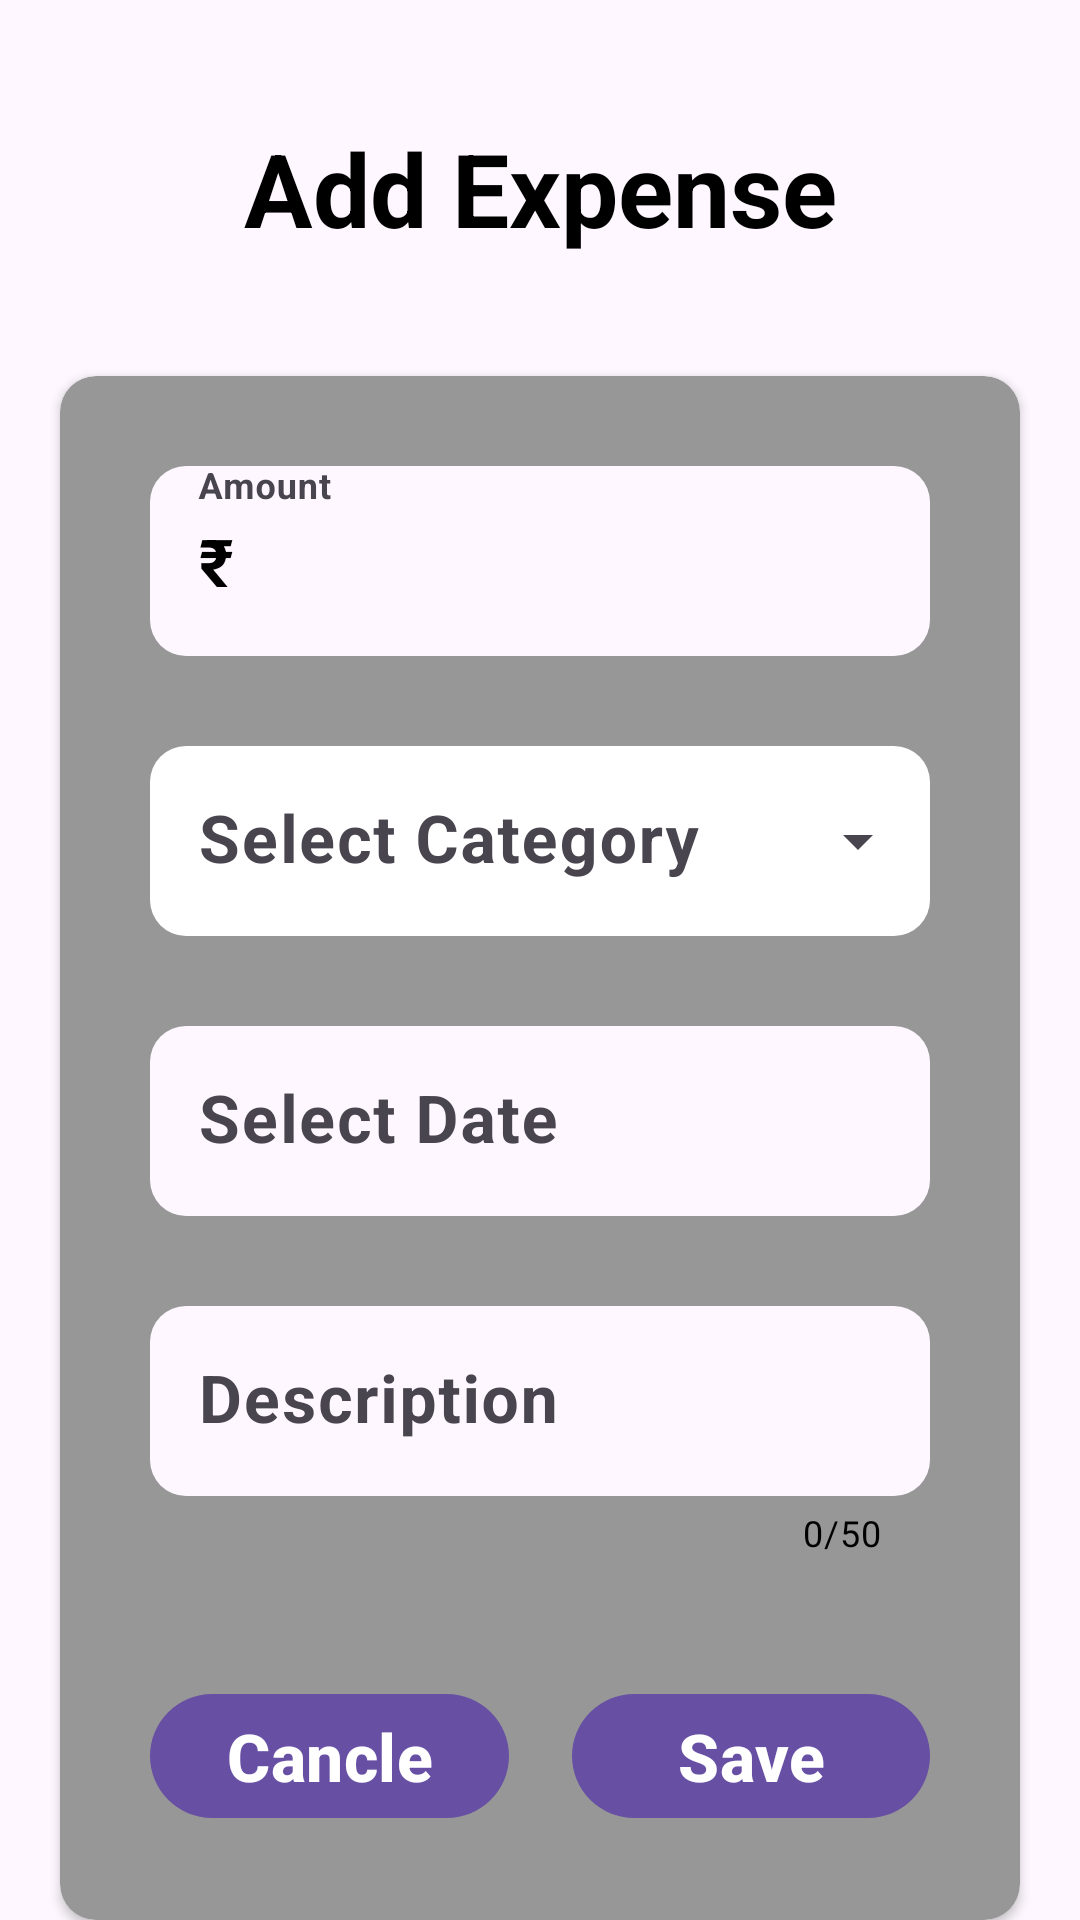

Produce the Android XML layout that renders to this screen, including the resource entries it uses.
<!-- AndroidManifest.xml: application theme Theme.ExpenseTrackerApp -->
<!-- res/layout/activity_add_expense.xml -->
<androidx.constraintlayout.widget.ConstraintLayout xmlns:android="http://schemas.android.com/apk/res/android"
    xmlns:app="http://schemas.android.com/apk/res-auto"
    xmlns:tools="http://schemas.android.com/tools"
    android:id="@+id/main"
    android:layout_width="match_parent"
    android:layout_height="match_parent"
    tools:context=".AddExpenseActivity">

    <TextView
        android:id="@+id/heading"
        android:layout_width="wrap_content"
        android:layout_height="wrap_content"
        android:text="Add Expense"
        android:textStyle="bold"
        android:textSize="34sp"
        android:textColor="@color/black"
        app:layout_constraintTop_toTopOf="parent"
        android:layout_marginTop="40dp"
        app:layout_constraintStart_toStartOf="parent"
        app:layout_constraintEnd_toEndOf="parent"
        app:layout_constraintHorizontal_bias="0.5"/>

    <androidx.cardview.widget.CardView
        android:layout_width="0dp"
        android:layout_height="0dp"
        app:cardBackgroundColor="#979797"
        app:layout_constraintStart_toStartOf="parent"
        app:layout_constraintEnd_toEndOf="parent"
        android:layout_marginStart="20dp"
        android:layout_marginEnd="20dp"
        app:layout_constraintTop_toBottomOf="@+id/heading"
        app:layout_constraintBottom_toBottomOf="parent"
        android:layout_marginTop="40dp"
        app:cardCornerRadius="12dp">

        <androidx.constraintlayout.widget.ConstraintLayout
            android:layout_width="match_parent"
            android:layout_height="match_parent">



            <com.google.android.material.textfield.TextInputLayout
                android:id="@+id/addAmountLayout"
                android:layout_width="0dp"
                android:layout_height="wrap_content"
                android:hint="Amount"
                app:boxCornerRadiusBottomStart="12dp"
                app:boxCornerRadiusBottomEnd="12dp"
                app:boxCornerRadiusTopStart="12dp"
                app:boxCornerRadiusTopEnd="12dp"
                app:boxBackgroundMode="filled"
                app:boxStrokeWidth="0dp"
                app:boxStrokeColor="#00000000"
                app:layout_constraintStart_toStartOf="parent"
                app:layout_constraintEnd_toEndOf="parent"
                android:layout_marginStart="30dp"
                android:layout_marginEnd="30dp"
                app:layout_constraintTop_toTopOf="parent"
                android:layout_marginTop="30dp"
                >
                <com.google.android.material.textfield.TextInputEditText
                    android:id="@+id/addAmount"
                    android:layout_width="match_parent"
                    android:layout_height="wrap_content"
                    android:text="₹ "
                    android:inputType="number"
                    android:textColor="@color/black"
                    android:textStyle="bold"
                    android:textSize="22sp"
                    />
            </com.google.android.material.textfield.TextInputLayout>
                


            <com.google.android.material.textfield.TextInputLayout
                android:id="@+id/addCategoryLayout"
                android:layout_width="0dp"
                android:layout_height="wrap_content"
                app:boxBackgroundMode="filled"
                android:hint="Select Category"
                app:boxBackgroundColor="@color/white"
                style="@style/Widget.Material3.TextInputLayout.FilledBox.ExposedDropdownMenu"
                app:boxStrokeWidth="0dp"
                app:boxCornerRadiusTopEnd="12dp"
                app:boxCornerRadiusTopStart="12dp"
                app:boxCornerRadiusBottomEnd="12dp"
                app:boxCornerRadiusBottomStart="12dp"
                app:layout_constraintTop_toBottomOf="@+id/addAmountLayout"
                android:layout_marginTop="30dp"
                app:layout_constraintStart_toStartOf="parent"
                app:layout_constraintEnd_toEndOf="parent"
                android:layout_marginStart="30dp"
                android:layout_marginEnd="30dp"
                >
                <com.google.android.material.textfield.MaterialAutoCompleteTextView
                    android:id="@+id/addCategory"
                    android:layout_width="match_parent"
                    android:layout_height="wrap_content"
                    android:textSize="22sp"
                    android:textColor="@color/black"
                    android:textStyle="bold"
                    />
            </com.google.android.material.textfield.TextInputLayout>



            <com.google.android.material.textfield.TextInputLayout
                android:id="@+id/addDateLayout"
                android:layout_width="0dp"
                android:layout_height="wrap_content"
                android:hint="Select Date"
                app:boxCornerRadiusBottomStart="12dp"
                app:boxCornerRadiusBottomEnd="12dp"
                app:boxCornerRadiusTopStart="12dp"
                app:boxCornerRadiusTopEnd="12dp"
                app:boxBackgroundMode="filled"
                app:boxStrokeWidth="0dp"
                app:layout_constraintTop_toBottomOf="@+id/addCategoryLayout"
                android:layout_marginTop="30dp"
                app:layout_constraintStart_toStartOf="parent"
                app:layout_constraintEnd_toEndOf="parent"
                android:layout_marginStart="30dp"
                android:layout_marginEnd="30dp"
                >
                <com.google.android.material.textfield.TextInputEditText
                    android:id="@+id/addDate"
                    android:layout_width="match_parent"
                    android:layout_height="wrap_content"
                    android:focusable="false"
                    android:clickable="true"
                    android:inputType="none"
                    android:textColor="@color/black"
                    android:textStyle="bold"
                    android:textSize="22sp"
                    />
            </com.google.android.material.textfield.TextInputLayout>



            <com.google.android.material.textfield.TextInputLayout
                android:id="@+id/addTimeLayout"
                android:layout_width="0dp"
                android:layout_height="wrap_content"
                android:visibility="gone"
                android:hint="Select Time"
                app:boxCornerRadiusBottomStart="12dp"
                app:boxCornerRadiusBottomEnd="12dp"
                app:boxCornerRadiusTopStart="12dp"
                app:boxCornerRadiusTopEnd="12dp"
                app:boxBackgroundMode="filled"
                app:boxStrokeWidth="0dp"
                app:layout_constraintTop_toBottomOf="@+id/addDateLayout"
                android:layout_marginTop="30dp"
                app:layout_constraintStart_toStartOf="parent"
                app:layout_constraintEnd_toEndOf="parent"
                android:layout_marginStart="30dp"
                android:layout_marginEnd="30dp"
                >
                <com.google.android.material.textfield.TextInputEditText
                    android:id="@+id/addTime"
                    android:layout_width="match_parent"
                    android:layout_height="wrap_content"
                    android:focusable="false"
                    android:clickable="true"
                    android:inputType="none"
                    android:textColor="@color/black"
                    android:textStyle="bold"
                    android:textSize="22sp"
                    />
            </com.google.android.material.textfield.TextInputLayout>



            <com.google.android.material.textfield.TextInputLayout
                android:id="@+id/addDescriptionLayout"
                android:layout_width="0dp"
                android:layout_height="wrap_content"
                android:hint="Description"
                app:boxBackgroundMode="filled"
                app:boxStrokeWidth="0dp"
                app:counterEnabled="true"
                app:counterMaxLength="50"
                app:counterTextColor="@color/black"
                app:boxCornerRadiusTopEnd="12dp"
                app:boxCornerRadiusTopStart="12dp"
                app:boxCornerRadiusBottomStart="12dp"
                app:boxCornerRadiusBottomEnd="12dp"
                app:layout_constraintTop_toBottomOf="@+id/addTimeLayout"
                android:layout_marginTop="30dp"
                app:layout_constraintStart_toStartOf="parent"
                app:layout_constraintEnd_toEndOf="parent"
                android:layout_marginStart="30dp"
                android:layout_marginEnd="30dp"
                >
                <com.google.android.material.textfield.TextInputEditText
                    android:id="@+id/addDescription"
                    android:layout_width="match_parent"
                    android:layout_height="wrap_content"
                    android:textSize="22sp"
                    android:textStyle="bold"
                    android:textColor="@color/black"
                    android:maxLength="50"
                    />
            </com.google.android.material.textfield.TextInputLayout>



            <com.google.android.material.button.MaterialButton
                android:id="@+id/cancelButton"
                android:layout_width="0dp"
                android:layout_height="wrap_content"
                android:text="Cancle"
                android:textStyle="bold"
                android:textSize="22sp"
                app:layout_constraintStart_toStartOf="parent"
                app:layout_constraintEnd_toStartOf="@+id/saveButton"
                android:layout_marginStart="30dp"
                android:layout_marginEnd="11dp"
                app:layout_constraintBottom_toBottomOf="parent"
                android:layout_marginBottom="30dp"/>

            <com.google.android.material.button.MaterialButton
                android:id="@+id/saveButton"
                android:layout_width="0dp"
                android:layout_height="wrap_content"
                android:text="Save"
                android:textStyle="bold"
                android:textSize="22sp"
                app:layout_constraintEnd_toEndOf="parent"
                app:layout_constraintStart_toEndOf="@+id/cancelButton"
                android:layout_marginStart="10dp"
                android:layout_marginEnd="30dp"
                app:layout_constraintBottom_toBottomOf="parent"
                android:layout_marginBottom="30dp"/>

        </androidx.constraintlayout.widget.ConstraintLayout>

    </androidx.cardview.widget.CardView>

</androidx.constraintlayout.widget.ConstraintLayout>
<!-- resources referenced by this layout -->
<resources>
  <color name="black">#FF000000</color>
  <color name="white">#FFFFFFFF</color>
  <style name="Theme.ExpenseTrackerApp" parent="Base.Theme.ExpenseTrackerApp" />
  <style name="Base.Theme.ExpenseTrackerApp" parent="Theme.Material3.DayNight.NoActionBar">
          
          
      </style>
</resources>
